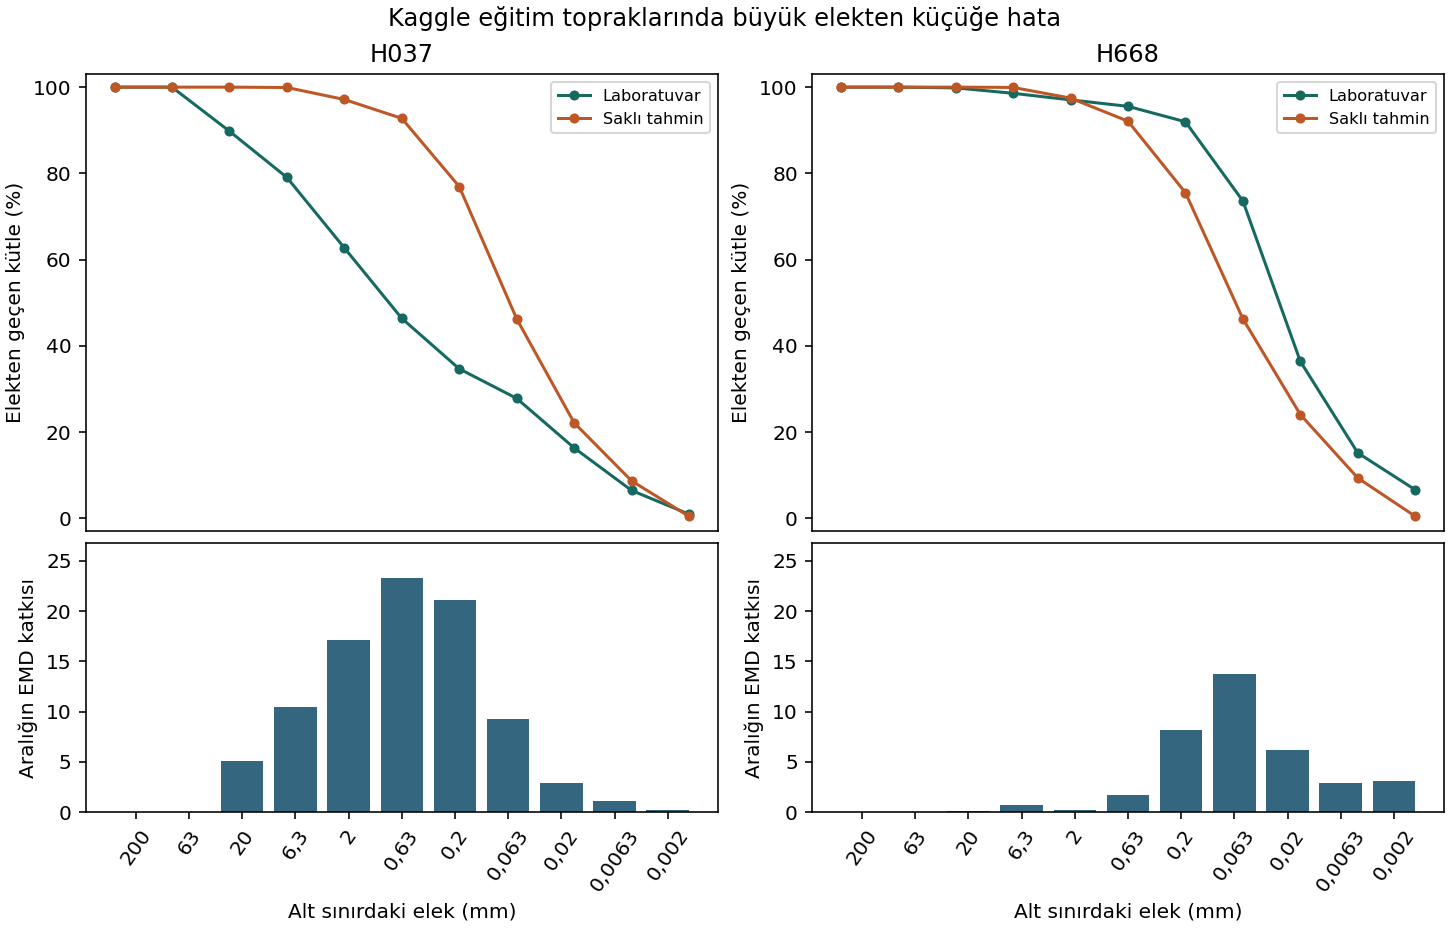

Data behind this chart, as committed beside it:
sample_id, elek_mm, gercek, tahmin, hata, onceki_hata_farki, aralik_ust_mm, emd_katkisi, toplam_emd
F827, 200, 100, 100, 0.000000000, 0.000000000, , 0.000000000, 30.45
F827, 63, 100, 100, 0.000000000, 0.000000000, 200, 0.000000000, 30.45
F827, 20, 100, 100, 0.000000000, 0.000000000, 63, 0.000000000, 30.45
F827, 6.3, 100, 100, 0.000000000, 0.000000000, 20, 0.000000000, 30.45
F827, 2, 100, 98.59, -1.413, -1.413, 6.3, 0.704, 30.45
F827, 0.63, 99.99, 95.81, -4.178, -2.766, 2, 2.096, 30.45
F827, 0.2, 99.9, 87.4, -12.5, -8.319, 0.63, 6.227, 30.45
F827, 0.063, 89.56, 67.09, -22.47, -9.969, 0.2, 11.27, 30.45
F827, 0.02, 47.63, 38.1, -9.521, 12.94, 0.063, 4.744, 30.45
F827, 0.0063, 19.39, 17.58, -1.806, 7.716, 0.02, 0.9059, 30.45
F827, 0.002, 9.49, 0.4674, -9.023, -7.217, 0.0063, 4.496, 30.45
G190, 200, 100, 100, 0.000000000, 0.000000000, , 0.000000000, 14.44
G190, 63, 100, 100, 0.000000000, 0.000000000, 200, 0.000000000, 14.44
G190, 20, 98.58, 100, 1.419, 1.419, 63, 0.7069, 14.44
G190, 6.3, 94.9, 94.88, -0.01889, -1.437, 20, 0.009478, 14.44
G190, 2, 90.99, 93.03, 2.042, 2.061, 6.3, 1.017, 14.44
G190, 0.63, 85.72, 88.41, 2.688, 0.6464, 2, 1.349, 14.44
G190, 0.2, 75.83, 70.47, -5.359, -8.047, 0.63, 2.67, 14.44
G190, 0.063, 50.31, 41.89, -8.42, -3.061, 0.2, 4.224, 14.44
G190, 0.02, 23.75, 21.48, -2.277, 6.143, 0.063, 1.135, 14.44
G190, 0.0063, 10.24, 8.356, -1.887, 0.3905, 0.02, 0.9466, 14.44
G190, 0.002, 5.208, 0.4227, -4.785, -2.898, 0.0063, 2.384, 14.44
H030, 200, 100, 100, 0.000000000, 0.000000000, , 0.000000000, 18.65
H030, 63, 100, 100, 0.000000000, 0.000000000, 200, 0.000000000, 18.65
H030, 20, 100, 100, 0.000000000, 0.000000000, 63, 0.000000000, 18.65
H030, 6.3, 99.57, 99.81, 0.2459, 0.2459, 20, 0.1233, 18.65
H030, 2, 97.95, 97.18, -0.778, -1.024, 6.3, 0.3877, 18.65
H030, 0.63, 96.5, 92.15, -4.346, -3.569, 2, 2.181, 18.65
H030, 0.2, 66.83, 76.18, 9.341, 13.69, 0.63, 4.655, 18.65
H030, 0.063, 37.32, 46.71, 9.386, 0.04492, 0.2, 4.709, 18.65
H030, 0.02, 19.06, 24.13, 5.073, -4.313, 0.063, 2.528, 18.65
H030, 0.0063, 10.91, 9.091, -1.818, -6.891, 0.02, 0.912, 18.65
H030, 0.002, 6.783, 0.4451, -6.338, -4.52, 0.0063, 3.158, 18.65
H037, 200, 100, 100, 0.000000000, 0.000000000, , 0.000000000, 90.57
H037, 63, 100, 100, 0.000000000, 0.000000000, 200, 0.000000000, 90.57
H037, 20, 89.78, 100, 10.22, 10.22, 63, 5.091, 90.57
H037, 6.3, 79.05, 99.92, 20.86, 10.65, 20, 10.47, 90.57
H037, 2, 62.72, 97.13, 34.42, 13.55, 6.3, 17.15, 90.57
H037, 0.63, 46.37, 92.76, 46.39, 11.97, 2, 23.27, 90.57
H037, 0.2, 34.66, 76.94, 42.28, -4.11, 0.63, 21.07, 90.57
H037, 0.063, 27.8, 46.26, 18.45, -23.83, 0.2, 9.258, 90.57
H037, 0.02, 16.32, 22.14, 5.818, -12.64, 0.063, 2.899, 90.57
H037, 0.0063, 6.45, 8.669, 2.219, -3.598, 0.02, 1.113, 90.57
H037, 0.002, 0.932, 0.4395, -0.4925, -2.712, 0.0063, 0.2454, 90.57
H038, 200, 100, 100, 0.000000000, 0.000000000, , 0.000000000, 116.5
H038, 63, 95.71, 100, 4.287, 4.287, 200, 2.151, 116.5
H038, 20, 81.09, 100, 18.91, 14.63, 63, 9.425, 116.5
H038, 6.3, 63.4, 99.78, 36.38, 17.47, 20, 18.25, 116.5
H038, 2, 47.23, 94.85, 47.61, 11.23, 6.3, 23.73, 116.5
H038, 0.63, 35.08, 88.13, 53.06, 5.443, 2, 26.62, 116.5
H038, 0.2, 24.64, 67.7, 43.06, -9.998, 0.63, 21.46, 116.5
H038, 0.063, 18.28, 37.77, 19.49, -23.56, 0.2, 9.779, 116.5
H038, 0.02, 10.61, 17.66, 7.045, -12.45, 0.063, 3.511, 116.5
H038, 0.0063, 5.14, 6.829, 1.689, -5.356, 0.02, 0.8475, 116.5
H038, 0.002, 1.822, 0.4248, -1.397, -3.086, 0.0063, 0.6961, 116.5
H126, 200, 100, 100, 0.000000000, 0.000000000, , 0.000000000, 28.95
H126, 63, 100, 100, 0.000000000, 0.000000000, 200, 0.000000000, 28.95
H126, 20, 100, 100, 0.000000000, 0.000000000, 63, 0.000000000, 28.95
H126, 6.3, 99.47, 99.95, 0.481, 0.481, 20, 0.2413, 28.95
H126, 2, 94.85, 97.01, 2.165, 1.684, 6.3, 1.079, 28.95
... 204 more rows
